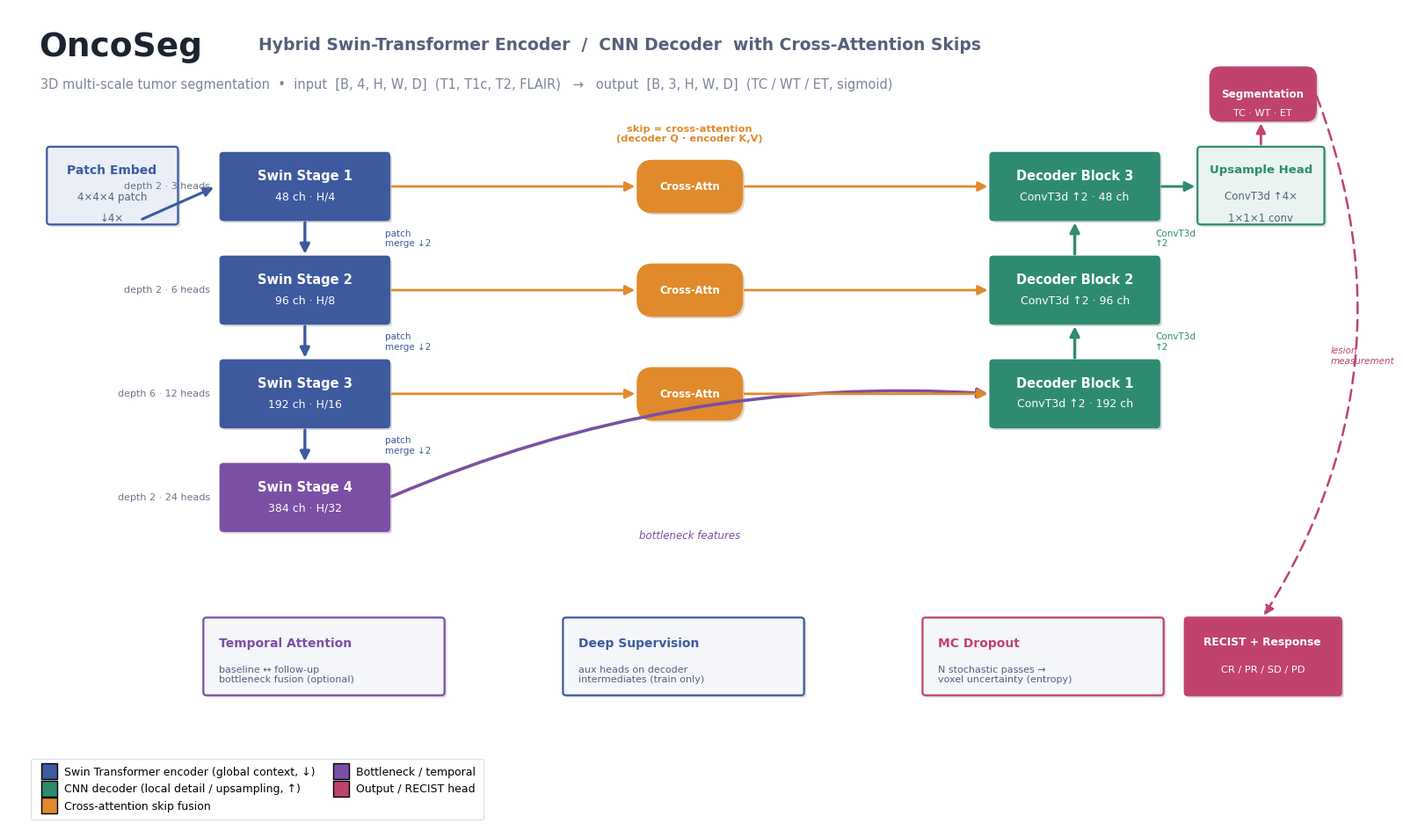

Write the Python code that produced this figure. (Note: this script raises an exception after producing the figure.)
"""Generate formal architecture diagram + infographic for OncoSeg.

Renders two publication-quality figures into figures/:
  - architecture_diagram.{png,svg}: U-shaped hybrid Swin-encoder / CNN-decoder net
  - infographic.{png,svg}: one-page design-rationale infographic

Pure matplotlib (no extra deps). Numbers mirror src/models/oncoseg.py defaults
and the trained results recorded in the progress tracker.
"""

from __future__ import annotations

import matplotlib

matplotlib.use("Agg")
import matplotlib.font_manager as fm  # noqa: E402
import matplotlib.patheffects as pe  # noqa: E402
import matplotlib.pyplot as plt  # noqa: E402
from matplotlib.lines import Line2D  # noqa: E402
from matplotlib.patches import FancyArrowPatch, FancyBboxPatch  # noqa: E402

plt.rcParams["font.family"] = "DejaVu Sans"

# ---- palette -----------------------------------------------------------------
C_SWIN = "#3D5A9E"      # encoder (Swin Transformer)  - indigo
C_SWIN_L = "#9FB1D8"
C_CNN = "#2E8B72"       # decoder (CNN)               - teal/green
C_CNN_L = "#A6D4C6"
C_XATTN = "#E08A2B"     # cross-attention skip        - amber
C_BOTTLE = "#7B4FA3"    # bottleneck / temporal       - purple
C_HEAD = "#C0436B"      # output / RECIST head        - rose
C_INK = "#1c2430"
C_BG = "#FFFFFF"
C_PANEL = "#F4F6FA"

SHADOW = [pe.withSimplePatchShadow(offset=(2, -2), alpha=0.18)]


def rbox(ax, x, y, w, h, fc, ec=None, lw=1.4, r=0.035, z=2, shadow=True):
    ec = ec or fc
    p = FancyBboxPatch(
        (x, y), w, h,
        boxstyle=f"round,pad=0.0,rounding_size={r}",
        linewidth=lw, edgecolor=ec, facecolor=fc, zorder=z,
        path_effects=SHADOW if shadow else None,
    )
    ax.add_patch(p)
    return p


def txt(ax, x, y, s, size=11, color=C_INK, weight="normal", ha="center",
        va="center", style="normal", z=5):
    ax.text(x, y, s, fontsize=size, color=color, fontweight=weight, ha=ha,
            va=va, style=style, zorder=z)


def arrow(ax, p0, p1, color=C_INK, lw=2.0, style="-|>", rad=0.0, z=3, ls="-"):
    a = FancyArrowPatch(
        p0, p1, arrowstyle=style, mutation_scale=16, lw=lw, color=color,
        connectionstyle=f"arc3,rad={rad}", zorder=z, linestyle=ls,
        shrinkA=2, shrinkB=2,
    )
    ax.add_patch(a)
    return a


# ============================================================================
# FIGURE 1 — U-shaped architecture
# ============================================================================
def architecture():
    fig, ax = plt.subplots(figsize=(16, 9.5), dpi=150)
    fig.patch.set_facecolor(C_BG)
    ax.set_xlim(0, 16)
    ax.set_ylim(0, 9.5)
    ax.axis("off")

    # title
    txt(ax, 0.35, 9.05, "OncoSeg", size=27, weight="bold", color=C_INK, ha="left")
    txt(ax, 2.95, 9.08, "Hybrid Swin-Transformer Encoder  /  CNN Decoder  with Cross-Attention Skips",
        size=13.5, color="#55617a", ha="left", weight="bold")
    txt(ax, 0.37, 8.62, "3D multi-scale tumor segmentation  •  input  [B, 4, H, W, D]  (T1, T1c, T2, FLAIR)   →   output  [B, 3, H, W, D]  (TC / WT / ET, sigmoid)",
        size=10.5, color="#7a8499", ha="left")

    # geometry: U-shape. encoder columns descend left->bottom, decoder ascend right.
    # stage rows (y centers) for the 4 scales + bottleneck row
    rows = {
        "s1": 7.05,   # H/4   48
        "s2": 5.85,   # H/8   96
        "s3": 4.65,   # H/16  192
        "s4": 3.45,   # bottleneck H/32 384
    }
    enc_x = 2.5
    dec_x = 11.6
    bw, bh = 2.0, 0.78

    enc_info = [
        ("Swin Stage 1", "48 ch · H/4", "depth 2 · 3 heads"),
        ("Swin Stage 2", "96 ch · H/8", "depth 2 · 6 heads"),
        ("Swin Stage 3", "192 ch · H/16", "depth 6 · 12 heads"),
        ("Swin Stage 4", "384 ch · H/32", "depth 2 · 24 heads"),
    ]
    dec_info = [
        ("Decoder Block 1", "ConvT3d ↑2 · 192 ch", None),
        ("Decoder Block 2", "ConvT3d ↑2 · 96 ch", None),
        ("Decoder Block 3", "ConvT3d ↑2 · 48 ch", None),
    ]

    # ---- patch embed (input stem) -------------------------------------------
    rbox(ax, 0.45, rows["s1"] - 0.05, 1.55, 0.9, "#E9EEF7", ec=C_SWIN, lw=1.6)
    txt(ax, 1.22, rows["s1"] + 0.58, "Patch Embed", size=10, weight="bold", color=C_SWIN)
    txt(ax, 1.22, rows["s1"] + 0.27, "4×4×4 patch", size=8.5, color="#55617a")
    txt(ax, 1.22, rows["s1"] + 0.02, "↓4×", size=8.5, color="#55617a")

    # ---- encoder stages (Swin) ----------------------------------------------
    enc_cx = enc_x + bw / 2
    keys = list(rows.keys())
    for i, k in enumerate(keys):
        y = rows[k]
        fc = C_BOTTLE if i == 3 else C_SWIN
        rbox(ax, enc_x, y, bw, bh, fc, ec=fc, lw=1.4)
        name, dim, det = enc_info[i]
        txt(ax, enc_cx, y + bh - 0.27, name, size=10.5, weight="bold", color="white")
        txt(ax, enc_cx, y + 0.27, dim, size=9, color="white")
        # detail tag to the left
        txt(ax, enc_x - 0.12, y + bh / 2, det, size=8, color="#6b7488", ha="right")

    # vertical encoder flow arrows (downsampling)
    arrow(ax, (1.55, rows["s1"]), (enc_x - 0.05, rows["s1"] + bh / 2), color=C_SWIN, lw=2.2)
    for i in range(3):
        arrow(ax, (enc_cx, rows[keys[i]]), (enc_cx, rows[keys[i + 1]] + bh),
              color=C_SWIN, lw=2.4)
        txt(ax, enc_cx + 0.95, (rows[keys[i]] + rows[keys[i + 1]] + bh) / 2,
            "patch\nmerge ↓2", size=7.5, color=C_SWIN, ha="left")

    # ---- decoder blocks (CNN) -----------------------------------------------
    dec_cx = dec_x + bw / 2
    dec_keys = ["s3", "s2", "s1"]   # decoder ascends: 192 -> 96 -> 48
    for i, k in enumerate(dec_keys):
        y = rows[k]
        rbox(ax, dec_x, y, bw, bh, C_CNN, ec=C_CNN, lw=1.4)
        name, dim, _ = dec_info[i]
        txt(ax, dec_cx, y + bh - 0.27, name, size=10.5, weight="bold", color="white")
        txt(ax, dec_cx, y + 0.27, dim, size=9, color="white")

    # bottleneck -> first decoder block
    arrow(ax, (enc_x + bw, rows["s4"] + bh / 2), (dec_x, rows["s3"] + bh / 2),
          color=C_BOTTLE, lw=2.6, rad=-0.12)
    txt(ax, (enc_x + bw + dec_x) / 2, rows["s4"] - 0.05, "bottleneck features",
        size=8.5, color=C_BOTTLE, style="italic")

    # vertical decoder flow arrows (upsampling)
    for i in range(2):
        arrow(ax, (dec_cx, rows[dec_keys[i]] + bh), (dec_cx, rows[dec_keys[i + 1]]),
              color=C_CNN, lw=2.4)
        txt(ax, dec_cx + 0.95, (rows[dec_keys[i]] + bh + rows[dec_keys[i + 1]]) / 2,
            "ConvT3d\n↑2", size=7.5, color=C_CNN, ha="left")

    # ---- cross-attention skips (encoder stage -> decoder block) -------------
    skip_pairs = [("s1", "s1"), ("s2", "s2"), ("s3", "s3")]
    xa_x = (enc_x + bw + dec_x) / 2 - 0.62
    for ek, dk in skip_pairs:
        y = rows[ek] + bh / 2
        # small cross-attn node mid-way
        rbox(ax, xa_x, y - 0.3, 1.24, 0.6, C_XATTN, ec=C_XATTN, lw=1.2, r=0.18)
        txt(ax, xa_x + 0.62, y, "Cross-Attn", size=8.3, weight="bold", color="white")
        # enc -> xa  (Key/Value)
        arrow(ax, (enc_x + bw, y), (xa_x, y), color=C_XATTN, lw=2.0)
        # xa -> dec  (Query side / fused)
        arrow(ax, (xa_x + 1.24, y), (dec_x, y), color=C_XATTN, lw=2.0)
    txt(ax, xa_x + 0.62, rows["s1"] + bh + 0.22,
        "skip = cross-attention\n(decoder Q · encoder K,V)",
        size=8.2, color=C_XATTN, weight="bold")

    # ---- upsample head + output ---------------------------------------------
    hy = rows["s1"]
    rbox(ax, 14.05, hy - 0.05, 1.5, 0.9, "#E9F4F0", ec=C_CNN, lw=1.6)
    txt(ax, 14.8, hy + 0.58, "Upsample Head", size=9.5, weight="bold", color=C_CNN)
    txt(ax, 14.8, hy + 0.28, "ConvT3d ↑4×", size=8.5, color="#55617a")
    txt(ax, 14.8, hy + 0.02, "1×1×1 conv", size=8.5, color="#55617a")
    arrow(ax, (dec_x + bw, hy + bh / 2), (14.05, hy + bh / 2), color=C_CNN, lw=2.2)

    # output cube
    rbox(ax, 14.2, hy + 1.15, 1.25, 0.62, C_HEAD, ec=C_HEAD, lw=1.4, r=0.12)
    txt(ax, 14.82, hy + 1.46, "Segmentation", size=8.6, weight="bold", color="white")
    txt(ax, 14.82, hy + 1.24, "TC · WT · ET", size=8, color="white")
    arrow(ax, (14.8, hy + 0.85), (14.8, hy + 1.15), color=C_HEAD, lw=2.0)

    # ---- auxiliary modules (bottom band) ------------------------------------
    by = 1.55
    aux = [
        (2.3, C_BOTTLE, "Temporal Attention", "baseline ↔ follow-up\nbottleneck fusion (optional)"),
        (6.55, C_SWIN, "Deep Supervision", "aux heads on decoder\nintermediates (train only)"),
        (10.8, C_HEAD, "MC Dropout", "N stochastic passes →\nvoxel uncertainty (entropy)"),
    ]
    for x, col, name, det in aux:
        rbox(ax, x, by, 2.85, 0.9, C_PANEL, ec=col, lw=1.6)
        txt(ax, x + 0.18, by + 0.6, name, size=10, weight="bold", color=col, ha="left")
        txt(ax, x + 0.18, by + 0.24, det, size=8, color="#55617a", ha="left")

    # downstream RECIST
    rbox(ax, 13.9, by, 1.85, 0.9, C_HEAD, ec=C_HEAD, lw=1.6)
    txt(ax, 14.82, by + 0.62, "RECIST + Response", size=8.8, weight="bold", color="white")
    txt(ax, 14.82, by + 0.3, "CR / PR / SD / PD", size=8.2, color="white")
    # segmentation mask -> downstream RECIST (dashed, down the right margin)
    arrow(ax, (15.45, hy + 1.46), (14.82, by + 0.9), color=C_HEAD, lw=1.8,
          rad=-0.25, ls=(0, (5, 3)))
    txt(ax, 15.62, (hy + 1.46 + by + 0.9) / 2, "lesion\nmeasurement", size=7.5,
        color=C_HEAD, ha="left", style="italic")

    # ---- legend --------------------------------------------------------------
    handles = [
        Line2D([0], [0], marker="s", color="none", markerfacecolor=C_SWIN,
               markersize=13, label="Swin Transformer encoder (global context, ↓)"),
        Line2D([0], [0], marker="s", color="none", markerfacecolor=C_CNN,
               markersize=13, label="CNN decoder (local detail / upsampling, ↑)"),
        Line2D([0], [0], marker="s", color="none", markerfacecolor=C_XATTN,
               markersize=13, label="Cross-attention skip fusion"),
        Line2D([0], [0], marker="s", color="none", markerfacecolor=C_BOTTLE,
               markersize=13, label="Bottleneck / temporal"),
        Line2D([0], [0], marker="s", color="none", markerfacecolor=C_HEAD,
               markersize=13, label="Output / RECIST head"),
    ]
    ax.legend(handles=handles, loc="lower left", bbox_to_anchor=(0.012, 0.005),
              ncol=2, frameon=True, fontsize=9, handletextpad=0.4,
              columnspacing=1.3, borderpad=0.7).get_frame().set_edgecolor("#d4dae6")

    fig.tight_layout(pad=0.6)
    for ext in ("png", "svg"):
        fig.savefig(f"figures/architecture_diagram.{ext}", dpi=150,
                    facecolor=C_BG, bbox_inches="tight")
    plt.close(fig)
    print("wrote figures/architecture_diagram.{png,svg}")


# ============================================================================
# FIGURE 2 — design-rationale infographic
# ============================================================================
def infographic():
    fig, ax = plt.subplots(figsize=(15, 9), dpi=150)
    fig.patch.set_facecolor(C_BG)
    ax.set_xlim(0, 15)
    ax.set_ylim(0, 9)
    ax.axis("off")

    # header band
    rbox(ax, 0.0, 8.05, 15, 0.95, C_INK, ec=C_INK, lw=0, r=0.01, shadow=False)
    txt(ax, 0.5, 8.66, "OncoSeg — Why Swin Encoder + CNN Decoder?", size=22,
        weight="bold", color="white", ha="left")
    txt(ax, 0.52, 8.27, "Transformer sees globally  •  CNN reconstructs locally  •  cross-attention bridges the two",
        size=11.5, color="#aebbd6", ha="left")

    # ---- two big role columns ------------------------------------------------
    # Swin column
    rbox(ax, 0.4, 4.6, 6.9, 3.05, "#EEF2FA", ec=C_SWIN, lw=2.0)
    txt(ax, 0.75, 7.28, "SWIN TRANSFORMER  =  ENCODER", size=13.5, weight="bold",
        color=C_SWIN, ha="left")
    txt(ax, 0.75, 6.96, "“the eyes & brain” — extract multi-scale global features",
        size=10, color="#55617a", ha="left", style="italic")
    swin_pts = [
        "Shifted-window self-attention → long-range context",
        "Windowing keeps 3D attention memory-feasible",
        "4 hierarchical stages: 48→96→192→384 ch,  H/4→H/32",
        "Captures whole-tumor / edema relationships a CNN's",
        "   limited receptive field would miss",
    ]
    for i, s in enumerate(swin_pts):
        txt(ax, 0.78, 6.55 - i * 0.36, ("•  " if not s.startswith("   ") else "    ") + s.strip(),
            size=10, color=C_INK, ha="left")

    # CNN column
    rbox(ax, 7.7, 4.6, 6.9, 3.05, "#EAF5F1", ec=C_CNN, lw=2.0)
    txt(ax, 8.05, 7.28, "CNN  =  DECODER", size=13.5, weight="bold", color=C_CNN, ha="left")
    txt(ax, 8.05, 6.96, "“the hands” — rebuild voxel-level masks at full resolution",
        size=10, color="#55617a", ha="left", style="italic")
    cnn_pts = [
        "Transposed-conv upsampling → precise boundaries",
        "InstanceNorm + LeakyReLU refine local structure",
        "Dense per-voxel prediction, parameter/memory-efficient",
        "Self-attention here would explode (tokens = H·W·D)",
        "Recovers the 4× patch-embed downsampling at the head",
    ]
    for i, s in enumerate(cnn_pts):
        txt(ax, 8.08, 6.55 - i * 0.36, "•  " + s, size=10, color=C_INK, ha="left")

    # connecting arrows + cross-attn chip in the middle
    arrow(ax, (7.32, 6.1), (8.55, 6.1), color=C_XATTN, lw=2.6, rad=0.0)
    arrow(ax, (8.55, 5.2), (7.32, 5.2), color=C_XATTN, lw=2.6, rad=0.0)
    rbox(ax, 6.55, 5.4, 1.9, 0.7, C_XATTN, ec=C_XATTN, lw=1.4, r=0.2)
    txt(ax, 7.5, 5.75, "Cross-Attention", size=9.2, weight="bold", color="white")

    # ---- cross-attention explainer strip ------------------------------------
    rbox(ax, 0.4, 3.05, 14.2, 1.25, C_PANEL, ec=C_XATTN, lw=1.8)
    txt(ax, 0.72, 3.95, "CROSS-ATTENTION SKIP  (the project's twist)", size=12,
        weight="bold", color=C_XATTN, ha="left")
    txt(ax, 0.72, 3.55,
        "Plain U-Nets concat encoder→decoder. OncoSeg instead lets the decoder QUERY the encoder:",
        size=10, color=C_INK, ha="left")
    txt(ax, 0.72, 3.24,
        "decoder feature = Query    encoder feature = Key / Value   →   selectively pull the relevant global cues; aligns Swin's semantics with CNN's geometry (ablated by  no_xattn).",
        size=9.6, color="#55617a", ha="left")

    # ---- stats row -----------------------------------------------------------
    stats = [
        ("Best Dice", "0.797", "MSD Brain, 50 ep", C_SWIN),
        ("WT / TC / ET", "0.85 / 0.79 / 0.75", "per-region Dice", C_CNN),
        ("vs UNet3D", "5× fewer params", "wins all regions", C_BOTTLE),
        ("Calibration", "ECE 0.010", "MC-Dropout, reliable", C_HEAD),
        ("Validation", "LUMIERE", "longitudinal RECIST", C_XATTN),
    ]
    sw = 2.74
    for i, (k, v, sub, col) in enumerate(stats):
        x = 0.4 + i * (sw + 0.18)
        rbox(ax, x, 1.35, sw, 1.4, "white", ec=col, lw=2.0)
        txt(ax, x + sw / 2, 2.4, k, size=10, weight="bold", color=col)
        txt(ax, x + sw / 2, 2.02, v, size=15, weight="bold", color=C_INK)
        txt(ax, x + sw / 2, 1.6, sub, size=8.5, color="#7a8499")

    # ---- footer pipeline -----------------------------------------------------
    flow = ["4-modal MRI", "Swin encode", "X-attn skips", "CNN decode",
            "TC/WT/ET mask", "RECIST", "CR/PR/SD/PD"]
    fx = 0.55
    fy = 0.6
    cols = [C_SWIN, C_SWIN, C_XATTN, C_CNN, C_HEAD, C_HEAD, C_HEAD]
    for i, (label, col) in enumerate(zip(flow, cols)):
        w = 1.78
        rbox(ax, fx, fy, w, 0.55, col, ec=col, lw=0, r=0.16, shadow=False)
        txt(ax, fx + w / 2, fy + 0.275, label, size=8.8, weight="bold", color="white")
        if i < len(flow) - 1:
            arrow(ax, (fx + w, fy + 0.275), (fx + w + 0.18, fy + 0.275),
                  color="#9aa4b6", lw=1.6)
        fx += w + 0.18

    fig.tight_layout(pad=0.5)
    for ext in ("png", "svg"):
        fig.savefig(f"figures/infographic.{ext}", dpi=150, facecolor=C_BG,
                    bbox_inches="tight")
    plt.close(fig)
    print("wrote figures/infographic.{png,svg}")


if __name__ == "__main__":
    _ = fm  # keep import (font discovery side-effect on some setups)
    architecture()
    infographic()
